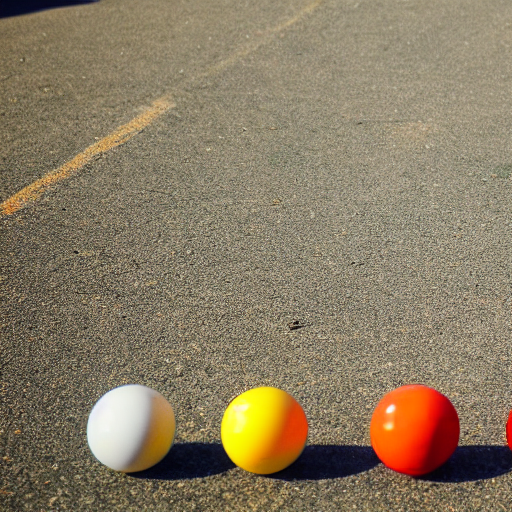
Generation parameters embedded in this image by AUTOMATIC1111 Stable Diffusion web UI or a fork of it (Forge, ...) (PNG 'parameters' text chunk):
three balls thrown in the air to get a straight line
Steps: 20, Sampler: DPM++ 2M Karras, CFG scale: 7, Seed: 537497223, Size: 512x512, Model hash: 6ce0161689, Model: v1-5-pruned-emaonly, Version: v1.6.0-2-g4afaaf8a